Run: headless pygame with SDL's dummy video driver; simulated clock (each Clock.tick advances the game by its frame time, no real sleeping); random seed 0; keys injected as events and as key.get_pressed() state; no mouse input.
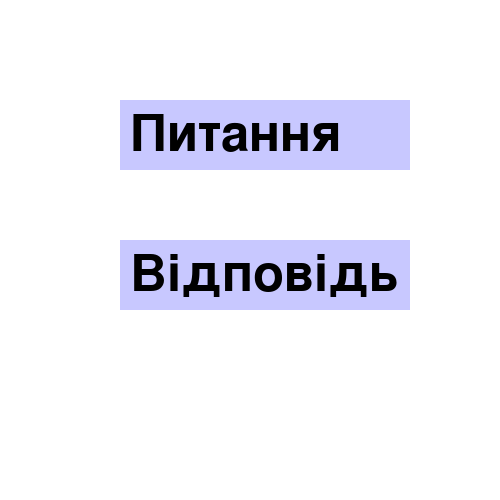
Frame 1 of 4 · flips 1–60 · no input
Frame 2 of 4 · flips 61–180 · tapped SPACE, RETURN · held RIGHT (→), D · screen unchanged from frame 1, image omitted
Frame 3 of 4 · flips 181–300 · held DOWN (↓), S · screen unchanged from frame 2, image omitted
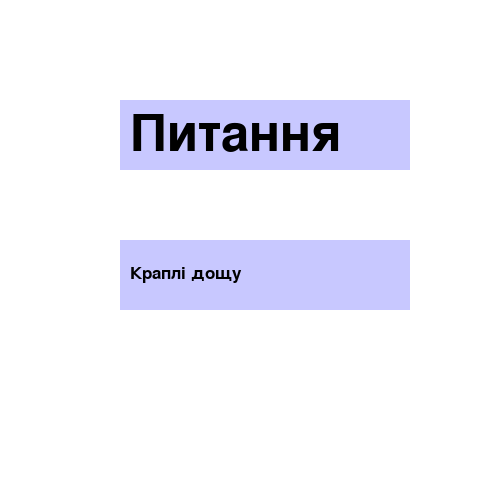
Frame 4 of 4 · flips 301–420 · held LEFT (←), A, UP (↑), W

The pygame program that drew these frames:

import pygame
from random import randint
pygame.init()
#створення вікна гри
clock = pygame.time.Clock()
back = (255,255,255)#колір фону (background)
mw = pygame.display.set_mode((500,500))#Вікно програми (main window)
mw.fill(back)
#кольори
BLACK = (0,0,0)
LIGHT_BLUE = (200,200,255)
class TextArea():
    def __init__(self, x=0, y=0, width =10, height =10, color=None):
        self.rect = pygame.Rect(x, y, width, height)
        self.fill_color = color
    #можливі написи
        self.titles =list()


    #додати текст до списку можливих написів
    def add_text(self, Text):
        self.titles.append(Text)


    #Встановити текст
    def set_text(self, number =0, fsize =12, text_color=BLACK):
        self.text =self.titles[number]
        self.image = pygame.font.Font(None, fsize).render(self.text,True, text_color)
    
    #Опис прямокутника з текстом
    def draw(self, shift_x=0, shift_y=0):
        pygame.draw.rect(mw,self.fill_color,self.rect)
        mw.blit(self.image, (self.rect.x + shift_x,self.rect.y + shift_y))
#створення карток
quest_card = TextArea(120,100,290,70, LIGHT_BLUE)
quest_card.add_text('Питання')
quest_card.add_text('Що вивчаєш в Алгоритміку?')
quest_card.add_text('Якою мовою говорять у Франції?')
quest_card.add_text('Що росте на яблуні?')
quest_card.add_text('Що падає з неба під час дощу?')
quest_card.add_text('Що їдять на вечерю?')
quest_card.set_text(0,75)
ans_card = TextArea(120,240,290,70, LIGHT_BLUE)
ans_card.add_text('Відповідь')
ans_card.add_text('Python')
ans_card.add_text('Французька')
ans_card.add_text('Яблука')
ans_card.add_text('Краплі дощу')
ans_card.add_text('Спеке з грибами')
ans_card.set_text(0,75)
quest_card.draw(10,10)
ans_card.draw(10,10)
while 1:
    pygame.display.update()
    for event in pygame.event.get():
        if event.type== pygame.KEYDOWN:
            if event.key == pygame.K_q:
                num = randint (1,len(quest_card.titles)-1)
                quest_card.set_text(num,25)


                quest_card.draw(10,25)
            if event.key == pygame.K_a:
                num = randint (1,len(ans_card.titles)-1)
                ans_card.set_text(num,25)


                ans_card.draw(10,25)
    clock.tick(40)
